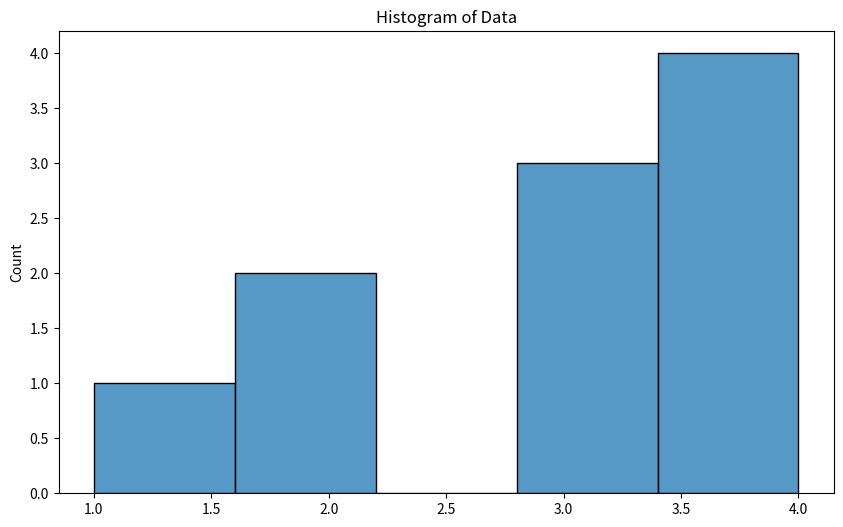

Python code for this plot:
import seaborn as sns
import matplotlib.pyplot as plt

data = [1, 2, 2, 3, 3, 3, 4, 4, 4, 4]

plt.figure(figsize=(10, 6))
sns.histplot(data)
plt.title('Histogram of Data')
plt.show()
